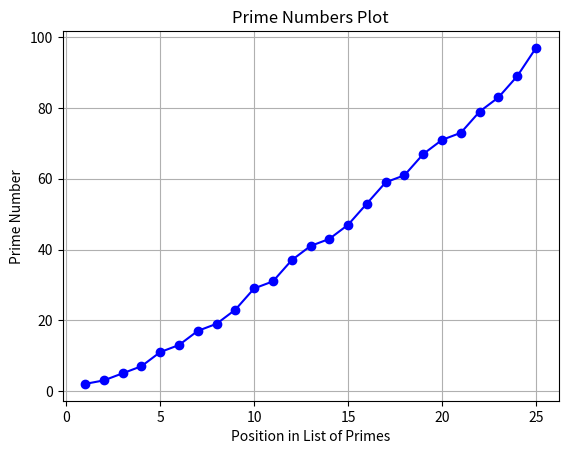

Generate this figure with matplotlib:
import matplotlib.pyplot as plt
from sympy import primerange

def generate_primes(limit):
    primes = list(primerange(1, limit))
    return primes

limit = 100
primes = generate_primes(limit)

positions = list(range(1, len(primes) + 1))

plt.plot(positions, primes, marker='o', linestyle='-', color='b')
plt.title('Prime Numbers Plot')
plt.xlabel('Position in List of Primes')
plt.ylabel('Prime Number')
plt.grid(True)
plt.show()
